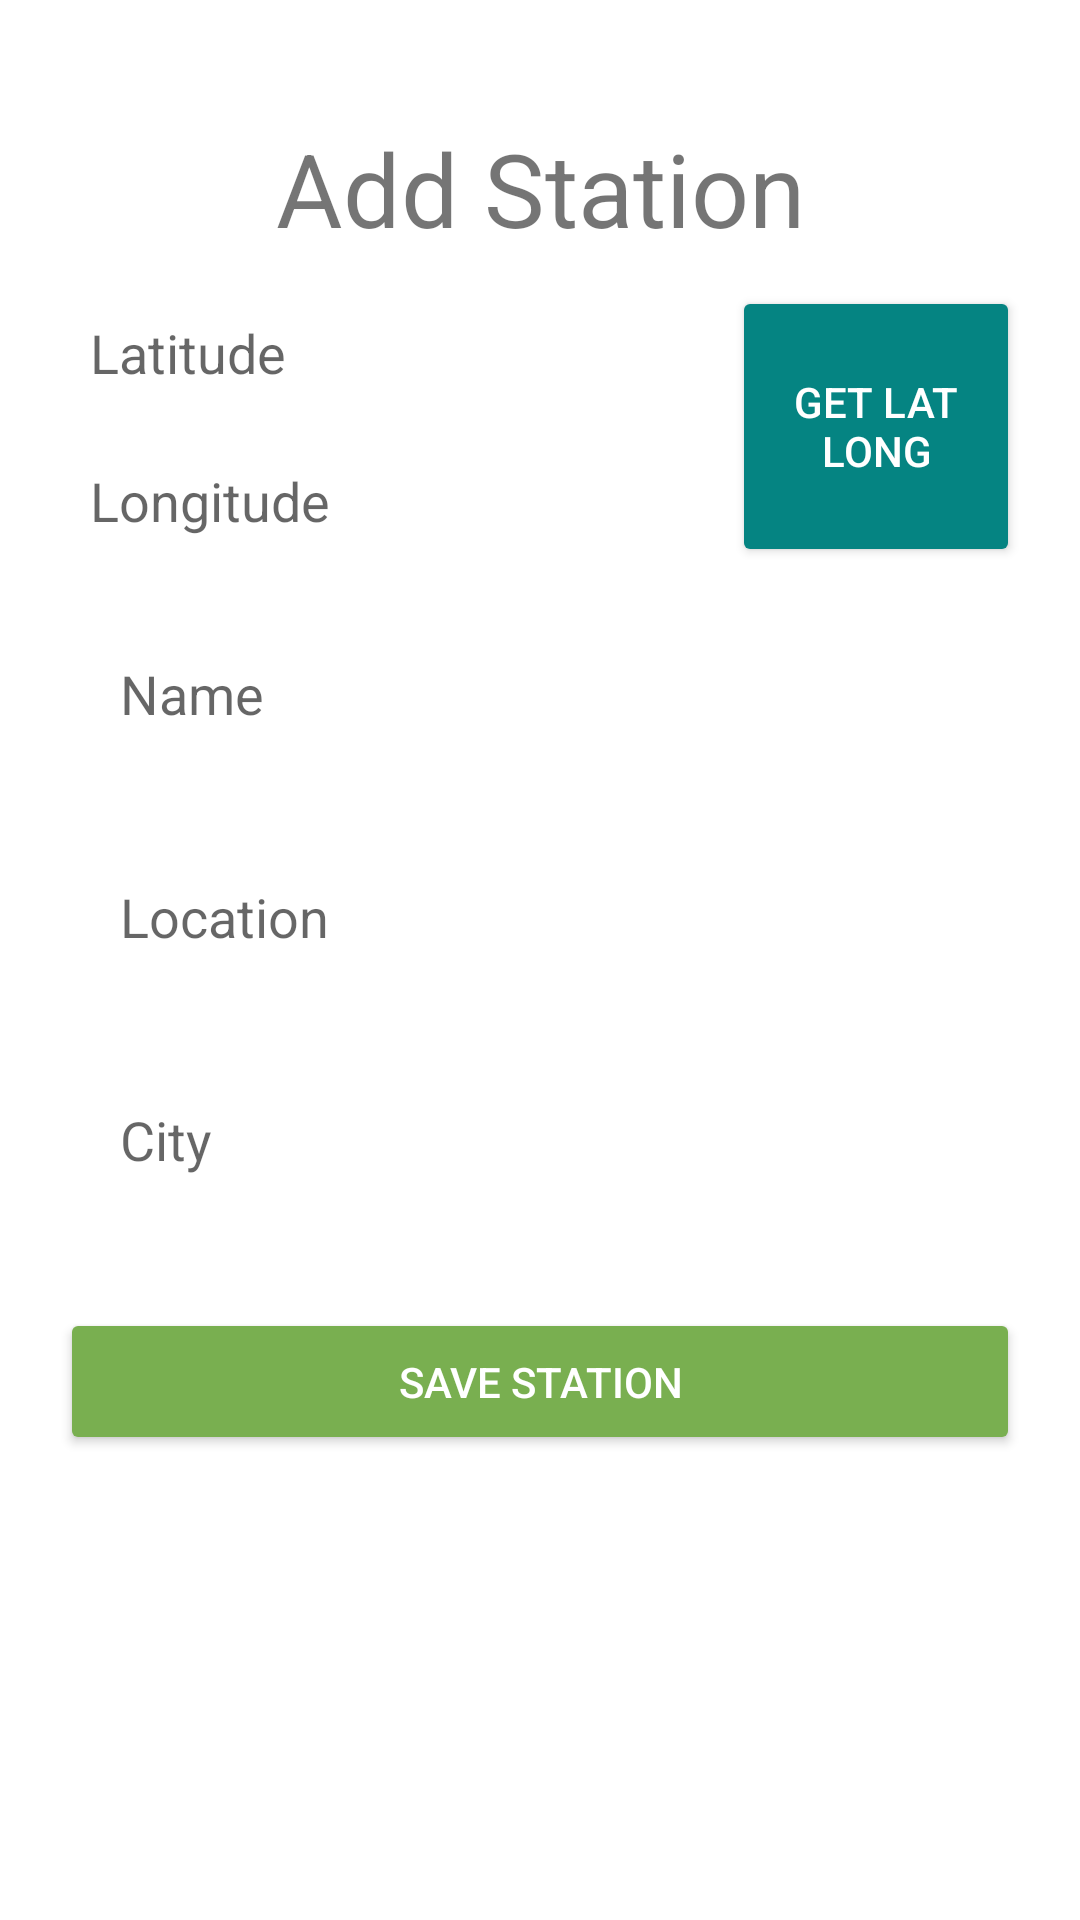

Android layout source for this screen:
<!-- AndroidManifest.xml: application theme AppTheme -->
<!-- res/layout/activity_e_v_station.xml -->
<?xml version="1.0" encoding="utf-8"?>
<LinearLayout xmlns:android="http://schemas.android.com/apk/res/android"
    xmlns:app="http://schemas.android.com/apk/res-auto"
    xmlns:tools="http://schemas.android.com/tools"
    android:layout_width="match_parent"
    android:layout_height="match_parent"
    android:padding="20dp"
    android:orientation="vertical"
    android:gravity="center"
    android:background="@android:color/white"
    tools:context=".admin.EVStationActivity">


    <ScrollView
        android:layout_width="match_parent"
        android:layout_height="match_parent">

        <LinearLayout
            android:layout_width="match_parent"
            android:layout_height="wrap_content"
            android:orientation="vertical"
            android:layout_marginTop="20dp"
            android:gravity="center">




            <TextView
                android:layout_width="match_parent"
                android:layout_height="wrap_content"
                android:text="Add Station"
                android:textStyle="normal"
                android:textSize="34dp"
                android:textFontWeight="600"
                android:textAlignment="center"/>

            <LinearLayout
                android:layout_width="match_parent"
                android:layout_height="wrap_content"
                android:orientation="horizontal"
                android:layout_marginTop="10dp">

                <LinearLayout
                    android:layout_width="0dp"
                    android:layout_height="wrap_content"
                    android:layout_weight="0.7"
                    android:orientation="vertical">
                    <EditText
                        android:id="@+id/etxtLatitude"
                        android:layout_width="match_parent"
                        android:layout_height="wrap_content"
                        android:padding="10dp"
                        android:textColor="@color/black"
                        android:background="@drawable/shape"
                        android:hint="Latitude" />

                    <EditText
                        android:id="@+id/etxtLongitude"
                        android:layout_width="match_parent"
                        android:layout_height="wrap_content"
                        android:hint="Longitude"
                        android:padding="10dp"
                        android:layout_marginTop="5dp"
                        android:textColor="@color/black"
                        android:background="@drawable/shape"/>

                </LinearLayout>
                <LinearLayout
                    android:layout_width="0dp"
                    android:layout_height="match_parent"
                    android:layout_weight="0.3">
                    <Button
                        android:id="@+id/buttonOpenMap"
                        android:layout_width="match_parent"
                        android:layout_height="match_parent"
                        android:backgroundTint="@color/colorPrimary"
                        android:text="Get Lat Long"/>
                </LinearLayout>

            </LinearLayout>

            <EditText
                android:id="@+id/etxtName"
                android:layout_width="match_parent"
                android:layout_height="wrap_content"
                android:padding="20dp"
                android:layout_marginTop="10dp"
                android:textColor="@color/black"
                android:background="@drawable/shape"
                android:hint="Name" />
            <EditText
                android:id="@+id/etxtLocation"
                android:layout_width="match_parent"
                android:layout_height="wrap_content"
                android:padding="20dp"
                android:layout_marginTop="10dp"
                android:textColor="@color/black"
                android:background="@drawable/shape"
                android:hint="Location" />
            <EditText
                android:id="@+id/etxtCity"
                android:layout_width="match_parent"
                android:layout_height="wrap_content"
                android:padding="20dp"
                android:layout_marginTop="10dp"
                android:textColor="@color/black"
                android:background="@drawable/shape"
                android:hint="City" />


            <Button
                android:id="@+id/btnSubmit"
                android:layout_width="match_parent"
                android:layout_height="wrap_content"
                android:layout_marginTop="24dp"
                android:padding="15dp"
                android:backgroundTint="@color/colorPrimaryDark"
                android:text="Save Station" />


        </LinearLayout>
    </ScrollView>


</LinearLayout>
<!-- resources referenced by this layout -->
<resources>
  <color name="colorPrimary">#058482</color>
  <color name="colorPrimaryDark">#79AF50</color>
  <style name="AppTheme" parent="Theme.AppCompat.Light.DarkActionBar">
          
          <item name="colorPrimary">@color/colorPrimary</item>
          <item name="colorPrimaryDark">@color/colorPrimaryDark</item>
          <item name="colorAccent">@color/colorAccent</item>
  
          
          <item name="android:textColorPrimary">@color/actionBarTextColor</item>
  
          
      </style>
  <color name="colorAccent">#FF4081</color>
  <color name="actionBarTextColor">#FFFFFF</color>
  <!-- not gathered from this repository: default colours our renderer supplied (Android Studio template values) -->
  <color name="black">#FF000000</color>
</resources>
